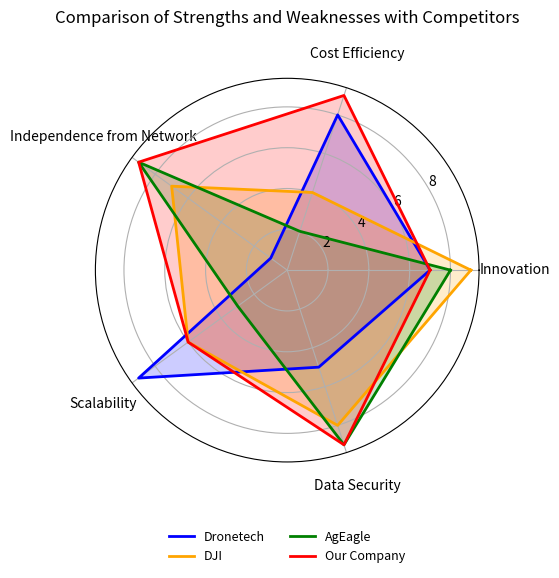

Source code (Python):
import numpy as np
import matplotlib.pyplot as plt
from math import pi

# Categories for the radar chart
categories = ['Innovation', 'Cost Efficiency', 'Independence from Network', 'Scalability', 'Data Security']

# Number of categories
N = len(categories)

# Values for each competitor and your company (adjusted scalability)
dronetech_values =      [7, 8, 1, 9, 5]   # Dronetech's qualities
# use of ai + cloud computing + 5g ; unknown but should be low since they are a service provider
# verdy dependent on 5G network ; connection to multiple devices through 5G; all data through 5G
# https://enterprise.dji.com/de/matrice-300/specs
# https://enterprise.dji.com/de/matrice-30
dji_values =            [9, 4, 7, 6, 8]   # DJI's qualities:
# modern system, fast, high-precision, fast-charging; very expensive (18.000€+);
# 2 km without external systems + extra relais-tower available (make it slightly dependent; work together DJI RC Plus + Mavic 3M; wifi, bluetooth
ageagle_values =        [8, 2, 9, 3, 9]   # AgEagle's qualities
# lightweight, fast; expensive just for mapping 12000€+
# no network needed ; no scale options, drone upgradeable; radio encrypted AES 254
your_company_values =   [7, 9, 9, 6, 9]   # Our company's qualities
# mid innovative; low price
# closed local network; extra stations needed; local transmission

# Creating the angle for the plot
angles = [n / float(N) * 2 * pi for n in range(N)]
angles += angles[:1]

# Initialize the radar chart
fig, ax = plt.subplots(figsize=(6, 6), subplot_kw=dict(polar=True))

# Function to plot values
def add_to_radar(values, label, color):
    values += values[:1]
    ax.fill(angles, values, color, alpha=0.2)  # Softened fill color for better visibility
    ax.plot(angles, values, color, linewidth=2, linestyle='solid', label=label)

# Plot each competitor's values and your company's values
add_to_radar(dronetech_values, 'Dronetech', 'blue')
add_to_radar(dji_values, 'DJI', 'orange')
add_to_radar(ageagle_values, 'AgEagle', 'green')
add_to_radar(your_company_values, 'Our Company', 'red')

# Adding labels to each axis, with padding to avoid overlap
plt.xticks(angles[:-1], categories, size=10, horizontalalignment='center')
ax.tick_params(pad=15)  # Add padding to move the labels outside of the plot

# Adjust the legend position to avoid overlap with the chart and ensure full visibility
plt.legend(loc='upper center', bbox_to_anchor=(0.5, -0.15), ncol=2, fontsize=9, frameon=False)

# Title of the chart
plt.title("Comparison of Strengths and Weaknesses with Competitors", pad=40)

# Increase padding between axis labels and plot to avoid overlap
ax.set_rlabel_position(30)

# Show the radar chart
plt.tight_layout()
plt.show()
